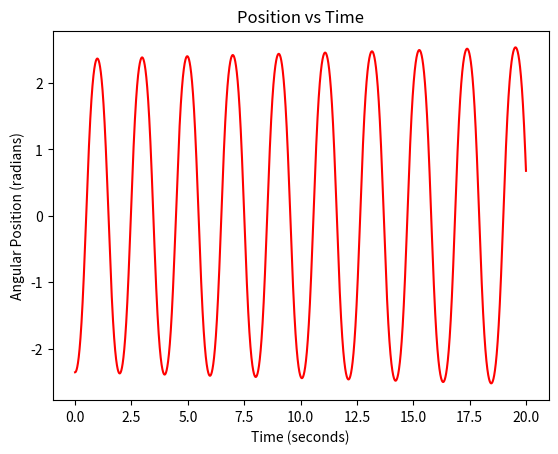
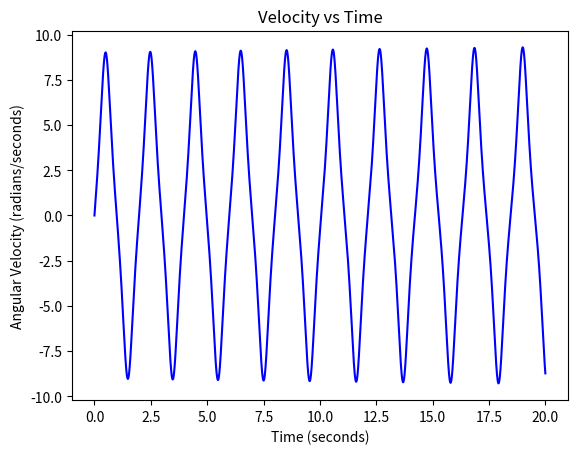
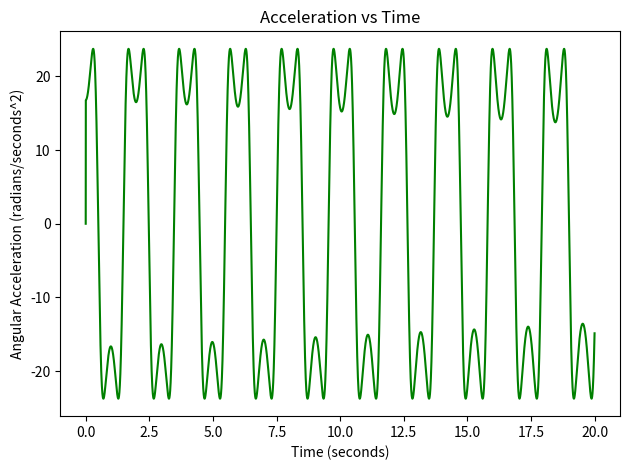

Here is the Python script that generated these plots, in order:
#Project 1 Part 5
#Numerical Simulation Model
#*****************************************
# YOUR NAME: Victoria Pontikes and Megan Houchin
# NUMBER OF HOURS TO COMPLETE: 2.5 hours
"""
Created on Sun Mar 22 14:03:04 2020

@author: Victoria
"""

import numpy as np
import math
import matplotlib.pyplot as plt
import scipy.signal as sig

length = 0.413

def update_system(acc,pos,vel,time1,time2):
    # position and velocity update below
    global length
    dt = time2-time1
    posNext = pos+vel*dt
    velNext = vel+acc*dt
    accNext = (-9.81/length)*math.sin(pos) 
    return posNext,velNext, accNext

def print_system(time,pos,vel):
    print("TIME:     ", time)
    print("POSITION: ", pos)
    print("VELOCITY: ", vel, "\n")

def period(count,list):
    for i in range(len(count)):
        if i+1 >= len(count):
            break
        else:
            diff = abs(count[i+1] - count[i])
            list.append(diff)
    return list

def avg(list):
    add = 0
    for i in list:
        add = add + i
    return add/(len(list))


# initial conditions
pos = [-3*math.pi/4]
vel = [0]
acc = [0]
time = np.linspace(0,20,100000)


i = 1
while i < len(time):
    # update position and velocity using previous values and time step
    posNext, velNext, accNext = update_system(acc[i-1],pos[i-1],vel[i-1],time[i-1],time[i])
    pos.append(posNext)
    vel.append(velNext)
    acc.append(accNext)
    i += 1

#fig, (axp,axv,axa) = plt.subplots(3, figsize=[10,8])
#axp.plot(time,pos)
#axv.plot(time,vel)
#axa.plot(time,acc)
#plt.show()

plt.figure(1)
plt.plot(time, pos, 'r-')
plt.title('Position vs Time')
plt.xlabel('Time (seconds)')
plt.ylabel('Angular Position (radians)')

plt.figure(2)
plt.plot(time, vel, 'b-')
plt.title('Velocity vs Time')
plt.xlabel('Time (seconds)')
plt.ylabel('Angular Velocity (radians/seconds)')

plt.figure(3)
plt.plot(time, acc, 'g-')
plt.title('Acceleration vs Time')
plt.xlabel('Time (seconds)')
plt.ylabel('Angular Acceleration (radians/seconds^2)')

plt.tight_layout()
plt.show()

#finds peaks of position function
pos_pks, _ = sig.find_peaks(pos)

#counts amount of peaks in position wave
count_pos = []
for j in pos_pks:
        count_pos.append(time[j])

#finds average period of y wave        
period_pos = []
period(count_pos, period_pos)
print('The average y period is', end = ' ')
print(round(avg(period_pos), 2))
    